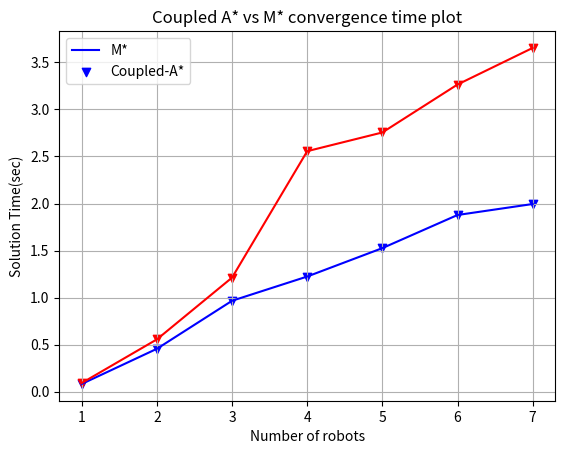

Here is the Python script that generated this plot:
import matplotlib.pyplot as plt
import numpy as np

subExp = [0.0812, 0.455, 0.9656, 1.2234234, 1.525465, 1.877754, 1.9946]
coA = [0.091, 0.5552, 1.212, 2.55651, 2.75555, 3.265465, 3.65464654]
x = np.linspace(1, 7, 7)
print(x)
y = np.array(subExp)

# first plot with X and Y data
plt.plot(x, y, color='blue')
plt.scatter(x, y, marker='v', color='blue')
y1 = np.array(coA)

# second plot with x1 and y1 data
plt.plot(x, y1, color='red')
plt.scatter(x, y1, marker='v', color='red')

plt.xlabel("Number of robots")
plt.ylabel("Solution Time(sec)")
plt.title('Coupled A* vs M* convergence time plot')
plt.legend(["M*", "Coupled-A*"])
plt.grid()
plt.show()
